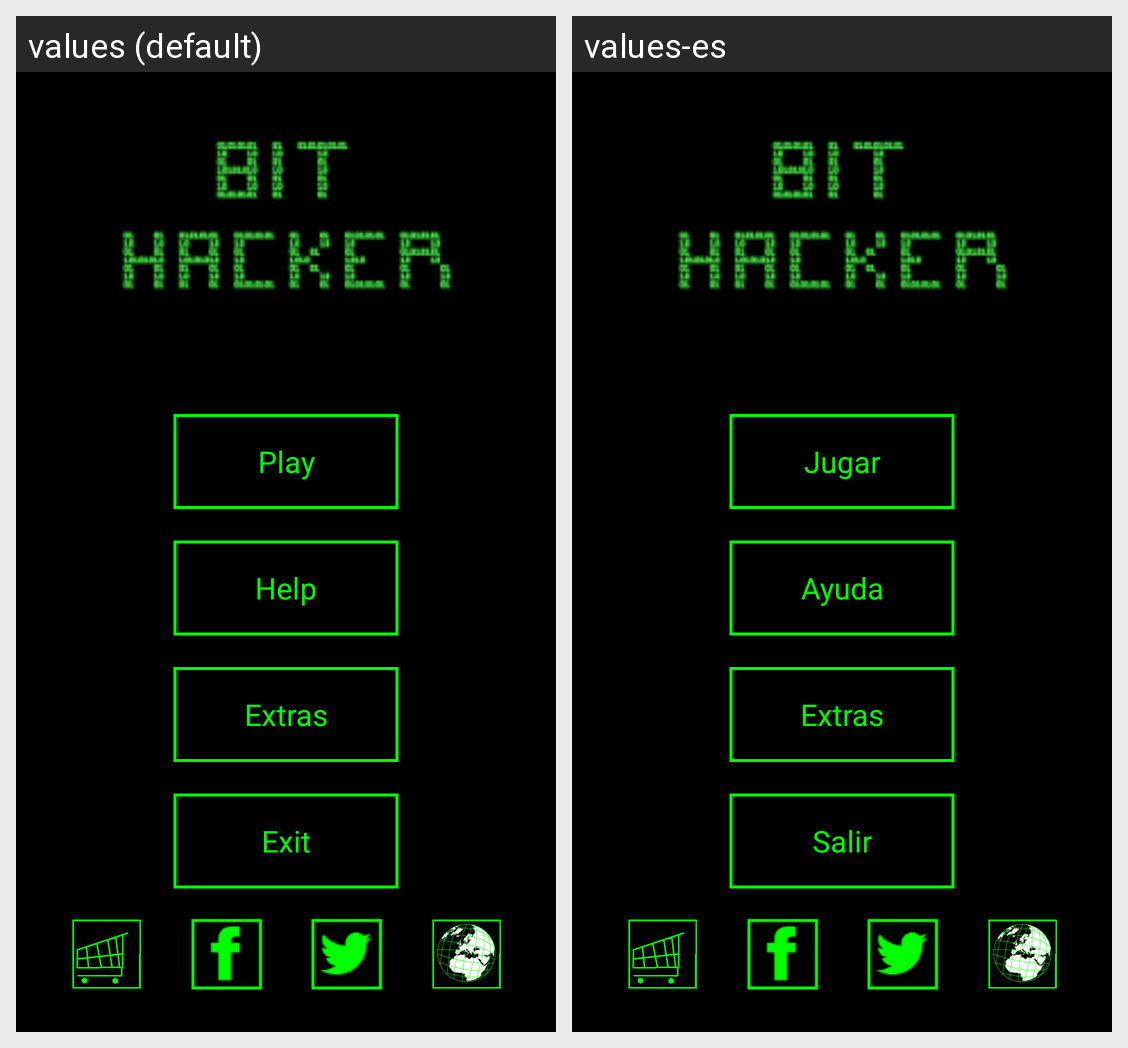

Translations of the strings shown on this Android screen, per locale in the grid:
Android screen res/layout/main_menu.xml rendered under 2 locales, left to right: values (default), values-es. Device: Nexus 5 (rendered at 1080×1920; each locale shown at half size, 540×960, under a caption strip naming it); theme AppTheme.
Strings drawn on this screen, with the default value and each locale's value (text and hints the layout hard-codes, and strings that could not be matched under every locale, appear in the picture but are not listed):

play
  values: Play
  values-es: Jugar

help
  values: Help
  values-es: Ayuda

extras
  values: Extras
  values-es: Extras

exit
  values: Exit
  values-es: Salir
